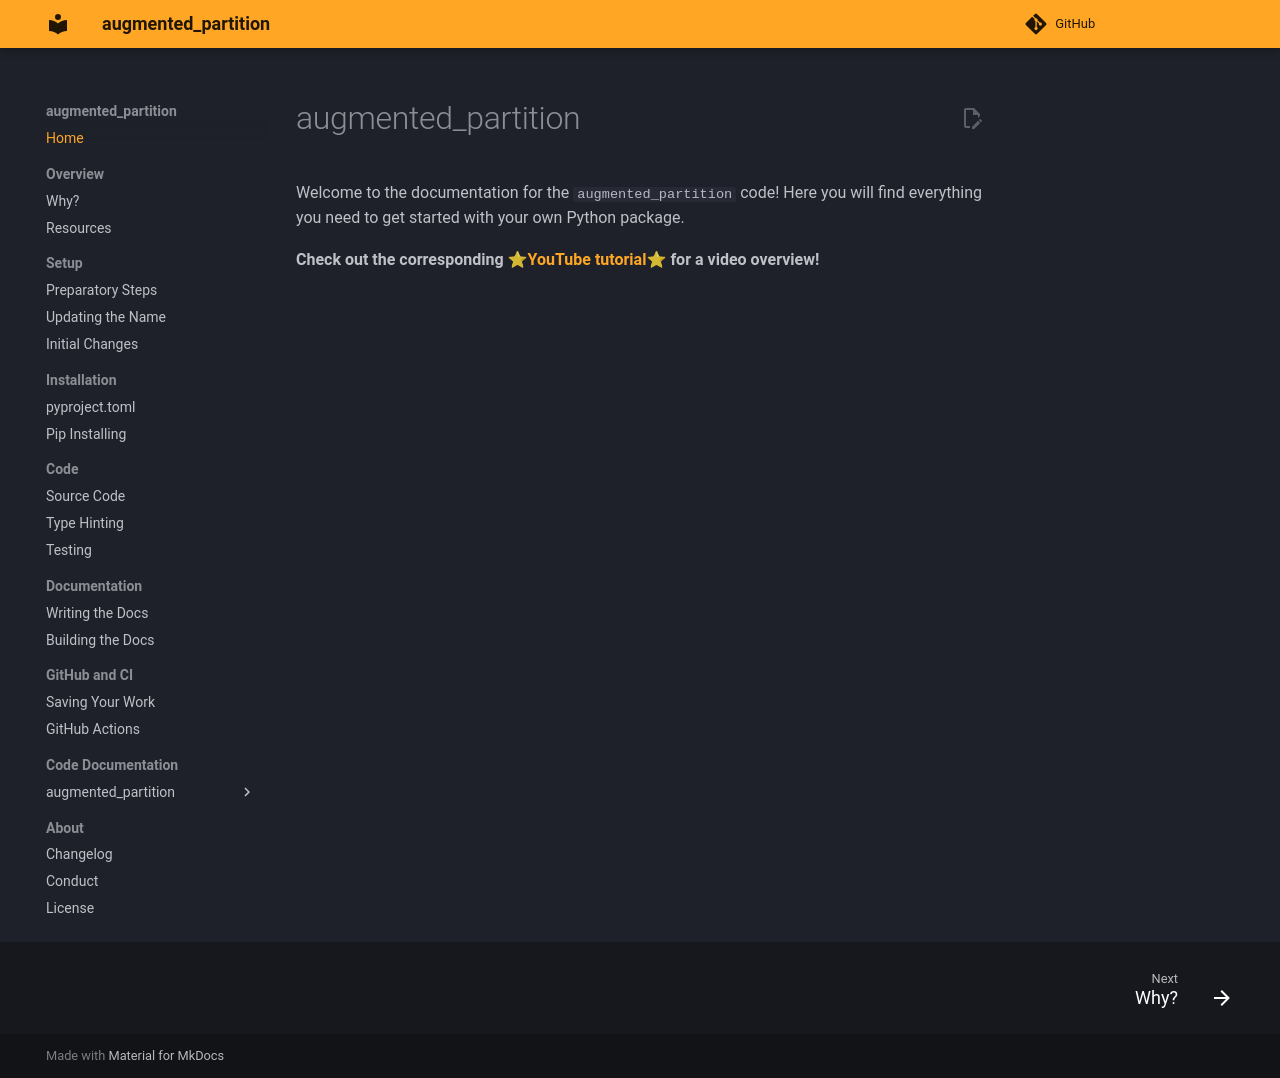

repository: chexia8/large_atomic_structures · page: index.html · generator: mkdocs

# augmented_partition

Welcome to the documentation for the `augmented_partition` code! Here you will find everything you need to get started with your own Python package.

**Check out the corresponding ⭐[YouTube tutorial](https://www.youtube.com/watch?v=th2CqJ6oBuM)⭐ for a video overview!**
